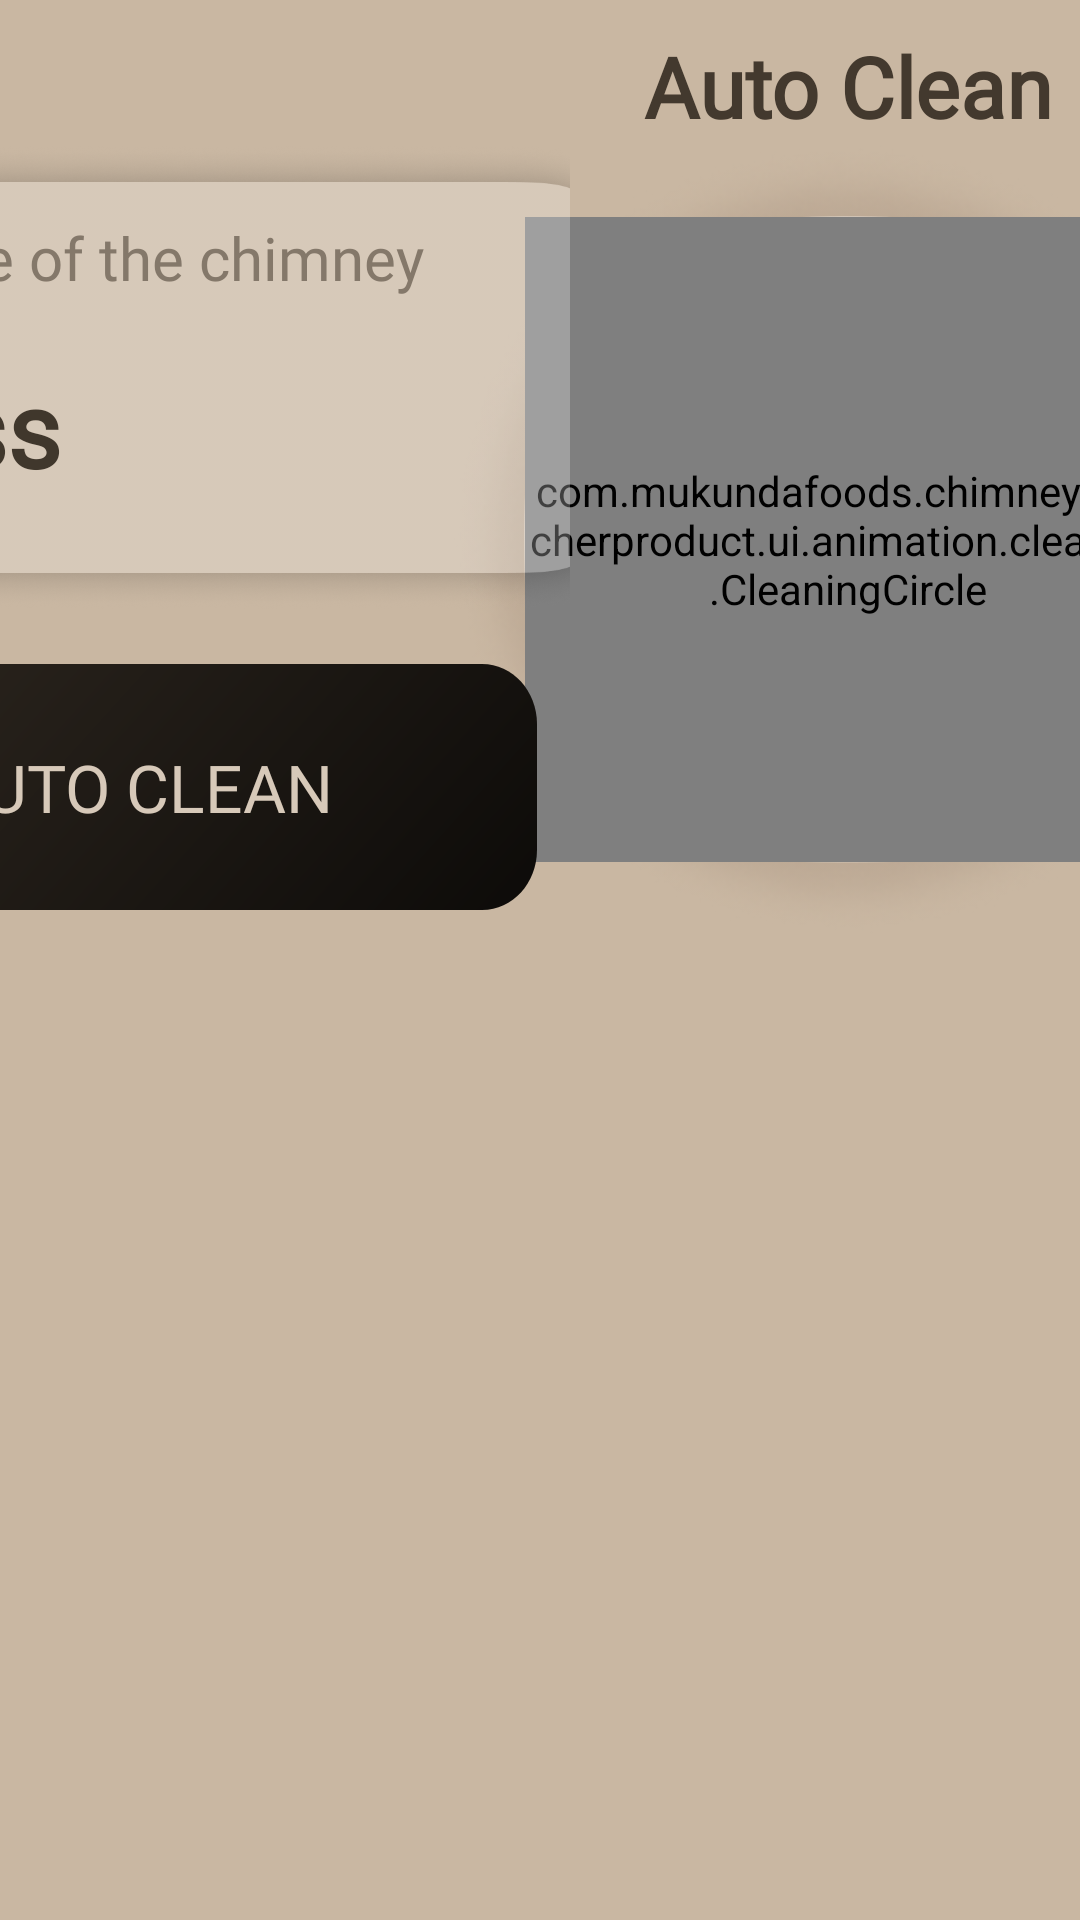

The Android layout XML behind this screen, and the referenced resources:
<!-- AndroidManifest.xml: application theme Theme.MyApplication -->
<!-- res/layout/cleaning_fragment.xml -->
<?xml version="1.0" encoding="utf-8"?>
<androidx.constraintlayout.widget.ConstraintLayout xmlns:android="http://schemas.android.com/apk/res/android"
    xmlns:app="http://schemas.android.com/apk/res-auto"
    android:layout_width="match_parent"
    android:layout_height="match_parent"
    android:clickable="true"
    android:background="@color/background">



    <TextView
        android:id="@+id/auto_clean_text"
        android:layout_width="wrap_content"
        android:layout_height="wrap_content"
        android:layout_marginTop="10dp"
        android:fontFamily="@font/poppins_medium"
        android:text="Auto Clean"
        android:textColor="#43392E"
        android:textSize="28dp"
        android:textStyle="bold"
        app:layout_constraintEnd_toEndOf="@id/frame"
        app:layout_constraintStart_toStartOf="@id/frame"
        app:layout_constraintTop_toTopOf="parent" />


    <FrameLayout
        android:id="@+id/frame"
        android:layout_width="wrap_content"
        android:layout_height="wrap_content"
        android:layout_marginLeft="150dp"
        app:layout_constraintStart_toStartOf="parent"
        app:layout_constraintTop_toBottomOf="@id/auto_clean_text">

        <ImageView
            android:layout_width="wrap_content"
            android:layout_height="wrap_content"

            android:background="@drawable/cleaning_fragment_cleaning_icon" />

        <com.mukundafoods.chimneylauncherproduct.ui.animation.cleaningbackground.CleaningCircleBackground
            android:id="@+id/cleaning_circle_black_background"
            android:layout_width="215dp"
            android:layout_height="215dp"
            android:layout_centerInParent="true"
            android:layout_gravity="center" />

        <com.mukundafoods.chimneylauncherproduct.ui.animation.cleaning.CleaningCircle
            android:id="@+id/cleaning_circle"
            android:layout_width="215dp"
            android:layout_height="215dp"
            android:layout_centerInParent="true"
            android:layout_gravity="center" />

    </FrameLayout>

    <FrameLayout
        android:id="@+id/cleaning_time_layout"
        android:layout_width="wrap_content"
        android:layout_height="wrap_content"
        android:layout_marginEnd="170dp"
        android:backgroundTint="#54ffffff"
        app:layout_constraintEnd_toEndOf="parent"
        app:layout_constraintTop_toBottomOf="@id/auto_clean_text">

        <androidx.appcompat.widget.LinearLayoutCompat
            android:layout_width="385dp"
            android:layout_height="157dp"
            android:background="@drawable/auto_clean_background"
            android:orientation="vertical">

            <TextView
                android:id="@+id/usage_time_heading"
                android:layout_width="wrap_content"
                android:layout_height="wrap_content"
                android:layout_marginStart="25dp"
                android:layout_marginTop="25dp"
                android:layout_marginBottom="20dp"
                android:fontFamily="@font/poppins_medium"
                android:text="Total time usage of the chimney"
                android:textColor="#84786A"
                android:textSize="20dp" />

            <TextView
                android:id="@+id/fan_usage_time"
                android:layout_width="wrap_content"
                android:layout_height="wrap_content"
                android:layout_marginStart="25dp"
                android:layout_marginBottom="20dp"
                android:fontFamily="@font/poppins_extrabold"
                android:text="1mm 12ss"
                android:textColor="#40372C"
                android:textSize="35dp"
                android:textStyle="bold" />


        </androidx.appcompat.widget.LinearLayoutCompat>
    </FrameLayout>

    <androidx.appcompat.widget.AppCompatButton
        android:id="@+id/start_auto_clean"
        android:layout_width="337dp"
        android:layout_height="82dp"
        android:layout_marginTop="17dp"
        android:background="@drawable/auto_clean_background_selector"
        android:fontFamily="@font/poppins_medium"
        android:text="Start Auto Clean"
        android:textColor="#D7C9B9"
        android:textSize="22dp"
        app:layout_constraintEnd_toEndOf="@id/cleaning_time_layout"
        app:layout_constraintStart_toStartOf="@id/cleaning_time_layout"
        app:layout_constraintTop_toBottomOf="@id/cleaning_time_layout" />

</androidx.constraintlayout.widget.ConstraintLayout>
<!-- resources referenced by this layout -->
<resources>
  <color name="background">#C9B7A2</color>
  <!-- drawable auto_clean_background_selector (drawable) -->
  <?xml version="1.0" encoding="utf-8"?>
  <selector xmlns:android="http://schemas.android.com/apk/res/android">
  
      <item android:drawable="@drawable/start_auto_clean_background_selected" android:state_selected="true"></item>
      <item android:drawable="@drawable/start_auto_clean_background_selected" android:state_pressed="true"></item>
      <item android:drawable="@drawable/start_auto_clean_background_default"></item>
  
  </selector>
  <style name="Theme.MyApplication" parent="Theme.MaterialComponents.DayNight.NoActionBar">
          
          <item name="colorPrimary">@color/black</item>
          <item name="colorPrimaryVariant">@color/purple_700</item>
          <item name="colorOnPrimary">@color/white</item>
          
          <item name="colorSecondary">@color/teal_200</item>
          <item name="colorSecondaryVariant">@color/teal_700</item>
          <item name="windowNoTitle">true</item>
          <item name="windowActionBar">false</item>
          <item name="android:windowFullscreen">true</item>
          <item name="colorOnSecondary">@color/black</item>
          
          <item name="android:statusBarColor">?attr/colorPrimaryVariant</item>
          
      </style>
  <!-- drawable start_auto_clean_background_default (drawable) -->
  <vector
      xmlns:android="http://schemas.android.com/apk/res/android"
      xmlns:aapt="http://schemas.android.com/aapt"
      android:width="369dp"
      android:height="82dp"
      android:viewportWidth="369"
      android:viewportHeight="82"
      >
      <group>
          <clip-path
              android:pathData="M20 0H349C360.046 0 369 8.95431 369 20V62C369 73.0457 360.046 82 349 82H20C8.95431 82 0 73.0457 0 62V20C0 8.95431 8.95431 0 20 0Z"
              />
          <group
              android:translateX="0.491"
              android:translateY="2.768"
              android:pivotX="184.5"
              android:pivotY="41"
              android:scaleX="2.738"
              android:scaleY="7.331"
              android:rotation="-135.256"
              >
              <path
                  android:pathData="M0 0V82H369V0"
                  >
                  <aapt:attr name="android:fillColor">
                      <gradient
                          android:type="linear"
                          android:startX="92.25"
                          android:startY="41"
                          android:endX="276.75"
                          android:endY="41"
                          >
                          <item
                              android:color="#000000"
                              android:offset="0"
                              />
                          <item
                              android:color="#43392E"
                              android:offset="1"
                              />
                      </gradient>
                  </aapt:attr>
              </path>
          </group>
      </group>
  </vector>
  <color name="black">#FF000000</color>
  <color name="purple_700">#FF3700B3</color>
  <color name="white">#FFFFFFFF</color>
  <color name="teal_200">#FF03DAC5</color>
  <color name="teal_700">#FF018786</color>
</resources>
